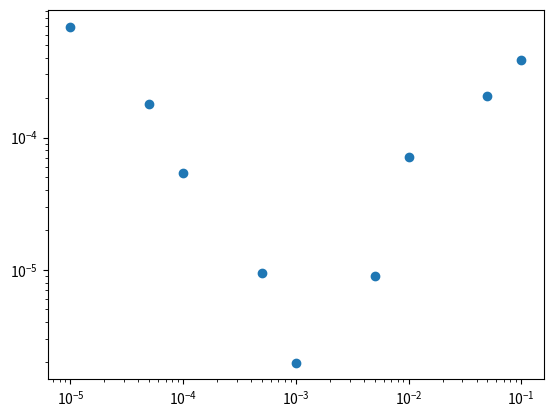

Write the Python code that produced this figure.

import matplotlib.pyplot as plt
"""
y = [4.4135737e-07, 4.0509394e-07, 2.7379284e-07, 2.9417134e-07, 1.7540003e-07]
x = [14265, 16281, 11653, 16885, 13957]
n = ["depthWise", "baseline", "lateral", "twoLayer", "skip"]

fig, ax = plt.subplots()
ax.scatter(x, y)

for i, txt in enumerate(n):
    ax.annotate(txt, (x[i], y[i]))
plt.show()



y = [ 3.043439e-06, 7.1144575e-07, 2.2342542e-06, 5.6899003e-06, 1.0639906e-06]
x = [14265, 16281, 11653, 16885, 13957]
n = ["depthWise", "baseline", "lateral", "twoLayer", "skip"]

fig, ax = plt.subplots()
ax.scatter(x, y)

for i, txt in enumerate(n):
    ax.annotate(txt, (x[i], y[i]))
plt.show()
"""
y = [0.00038879544008523225,0.00020622547453967853,7.069394050631672e-05,8.918715678873923e-06,1.9830678979815274e-06,9.474928765484946e-06,5.3635395306628195e-05,0.00017797759646782653,0.0006908689276315272]
x = [0.1,0.05,0.01,0.005,0.001,0.0005,0.0001,0.00005,0.00001]


fig, ax = plt.subplots()
ax.scatter(x, y)
plt.yscale("log")
plt.xscale("log")
plt.show()


